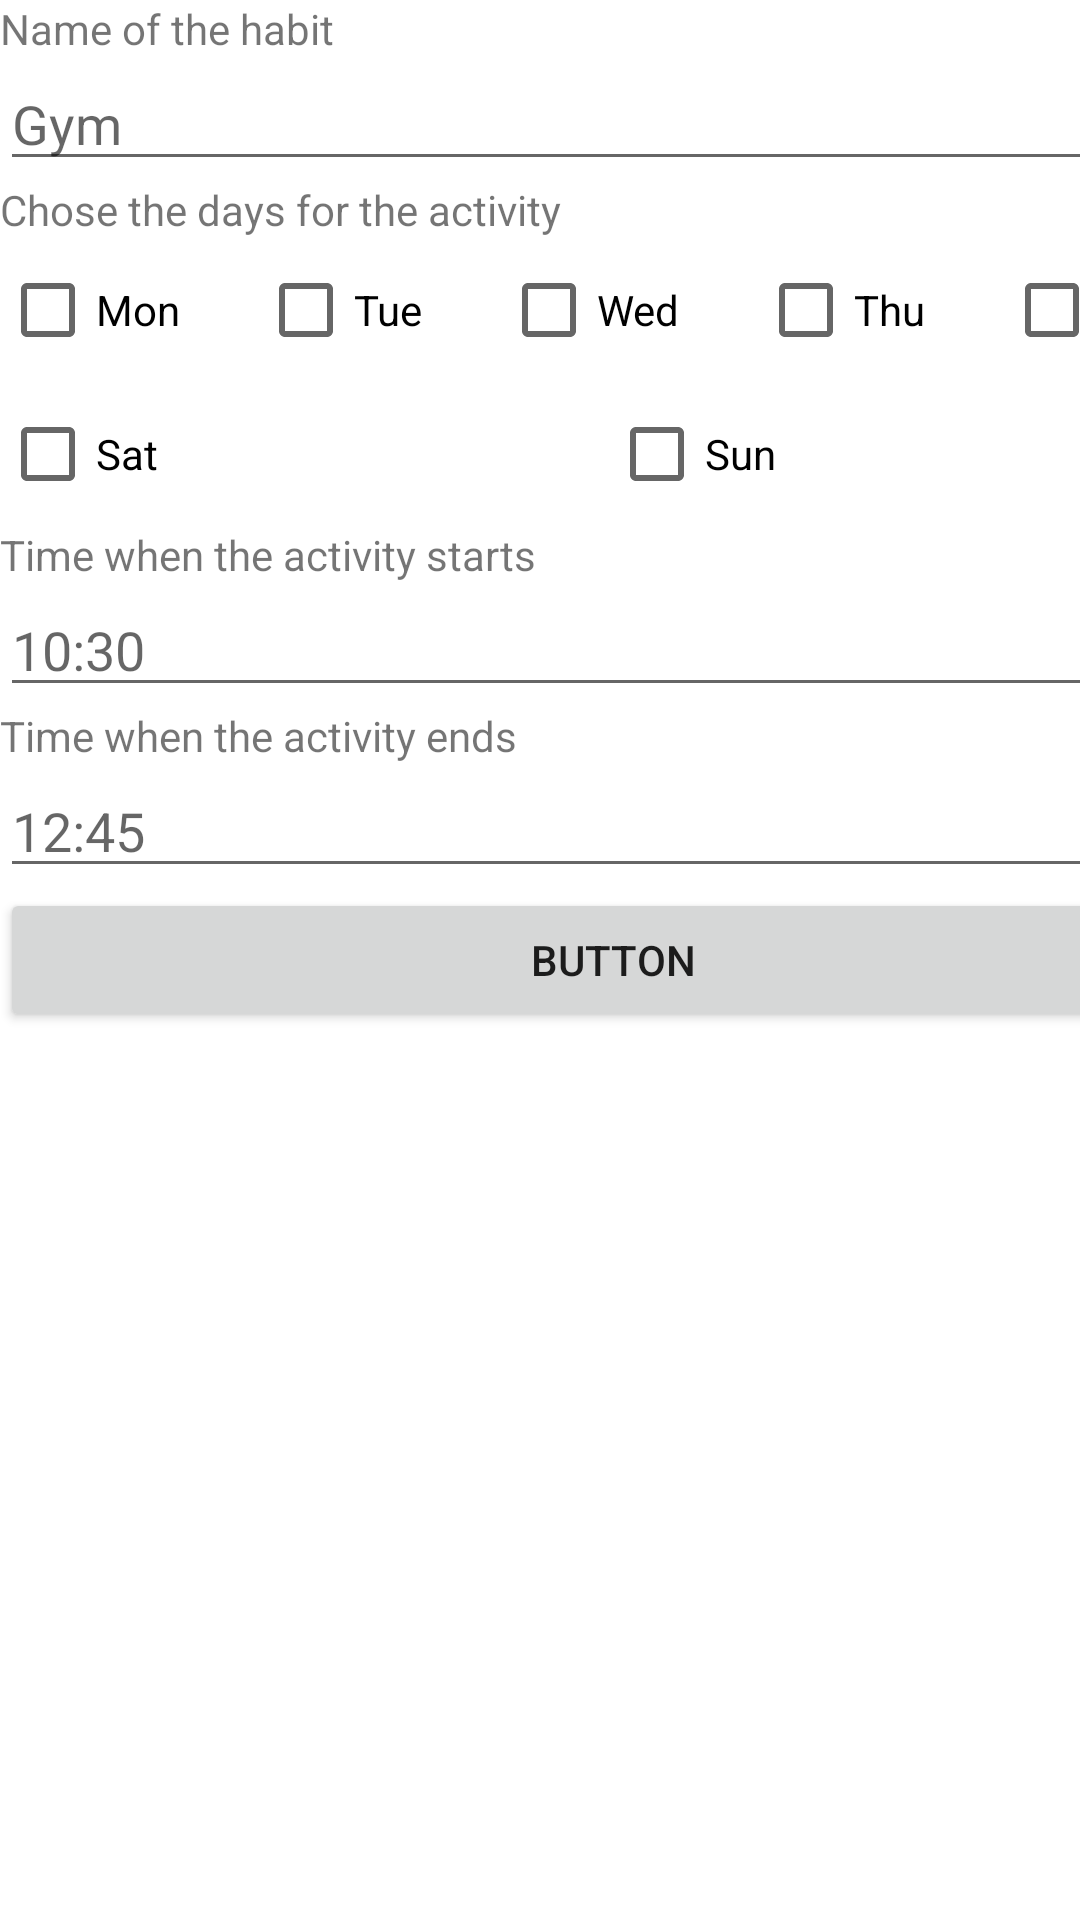

Android layout source for this screen:
<!-- AndroidManifest.xml: application theme Theme.MyApplication -->
<!-- res/layout/habit_submit.xml -->
<?xml version="1.0" encoding="utf-8"?>
<androidx.constraintlayout.widget.ConstraintLayout xmlns:android="http://schemas.android.com/apk/res/android"
    xmlns:tools="http://schemas.android.com/tools"
    android:layout_width="match_parent"
    android:layout_height="match_parent">

    <LinearLayout
        android:layout_width="409dp"
        android:layout_height="601dp"
        android:orientation="vertical"
        tools:layout_editor_absoluteX="1dp"
        tools:layout_editor_absoluteY="1dp">

        <TextView
            android:id="@+id/textView"
            android:layout_width="match_parent"
            android:layout_height="wrap_content"
            android:text="Name of the habit" />

        <EditText
            android:id="@+id/input1"
            android:layout_width="match_parent"
            android:layout_height="wrap_content"
            android:ems="10"
            android:inputType="textPersonName"
            android:hint="Gym"
            />

        <TextView
            android:id="@+id/textView2"
            android:layout_width="match_parent"
            android:layout_height="wrap_content"
            android:text="Chose the days for the activity" />

        <LinearLayout
            android:layout_width="match_parent"
            android:layout_height="wrap_content"
            android:orientation="horizontal">

            <CheckBox
                android:id="@+id/checkBox1"
                android:layout_width="wrap_content"
                android:layout_height="wrap_content"
                android:layout_weight="1"
                android:text="Mon" />

            <CheckBox
                android:id="@+id/checkBox2"
                android:layout_width="wrap_content"
                android:layout_height="wrap_content"
                android:layout_weight="1"
                android:text="Tue" />

            <CheckBox
                android:id="@+id/checkBox3"
                android:layout_width="wrap_content"
                android:layout_height="wrap_content"
                android:layout_weight="1"
                android:text="Wed" />

            <CheckBox
                android:id="@+id/checkBox4"
                android:layout_width="wrap_content"
                android:layout_height="wrap_content"
                android:layout_weight="1"
                android:text="Thu" />

            <CheckBox
                android:id="@+id/checkBox5"
                android:layout_width="wrap_content"
                android:layout_height="wrap_content"
                android:layout_weight="1"
                android:text="Fri" />
        </LinearLayout>

        <LinearLayout
            android:layout_width="match_parent"
            android:layout_height="wrap_content"
            android:orientation="horizontal">

            <CheckBox
                android:id="@+id/checkBox6"
                android:layout_width="wrap_content"
                android:layout_height="wrap_content"
                android:layout_weight="1"
                android:text="Sat" />

            <CheckBox
                android:id="@+id/checkBox7"
                android:layout_width="wrap_content"
                android:layout_height="wrap_content"
                android:layout_weight="1"
                android:text="Sun" />
        </LinearLayout>

        <TextView
            android:id="@+id/textView3"
            android:layout_width="match_parent"
            android:layout_height="wrap_content"
            android:text="Time when the activity starts" />

        <EditText
            android:id="@+id/input2"
            android:layout_width="match_parent"
            android:layout_height="wrap_content"
            android:ems="10"
            android:inputType="textPersonName"
            android:hint="10:30"
            />

        <TextView
            android:id="@+id/textView4"
            android:layout_width="match_parent"
            android:layout_height="wrap_content"
            android:text="Time when the activity ends" />

        <EditText
            android:id="@+id/input3"
            android:layout_width="match_parent"
            android:layout_height="wrap_content"
            android:ems="10"
            android:inputType="textPersonName"
            android:hint="12:45"
            />

        <Button
            android:id="@+id/button1"
            android:layout_width="match_parent"
            android:layout_height="wrap_content"
            android:text="Button" />

    </LinearLayout>
</androidx.constraintlayout.widget.ConstraintLayout>
<!-- resources referenced by this layout -->
<resources>
  <style name="Theme.MyApplication" parent="Theme.MaterialComponents.DayNight.NoActionBar">
          
          <item name="colorPrimary">@color/bottom_highlight</item>
          <item name="colorPrimaryVariant">@color/element_highlight</item>
          <item name="colorOnPrimary">@color/dark_text</item>
          
          <item name="colorSecondary">@color/element_highlight</item>
          <item name="colorSecondaryVariant">@color/bot_bar_background</item>
          <item name="colorOnSecondary">@color/dark_text</item>
          
          <item name="android:statusBarColor">@color/bottom_highlight</item>
          
      </style>
  <color name="bottom_highlight">#7B4FC3</color>
  <color name="element_highlight">#C7B1E9</color>
  <color name="dark_text">#1C1B1F</color>
  <color name="bot_bar_background">#F3EDF7</color>
</resources>
